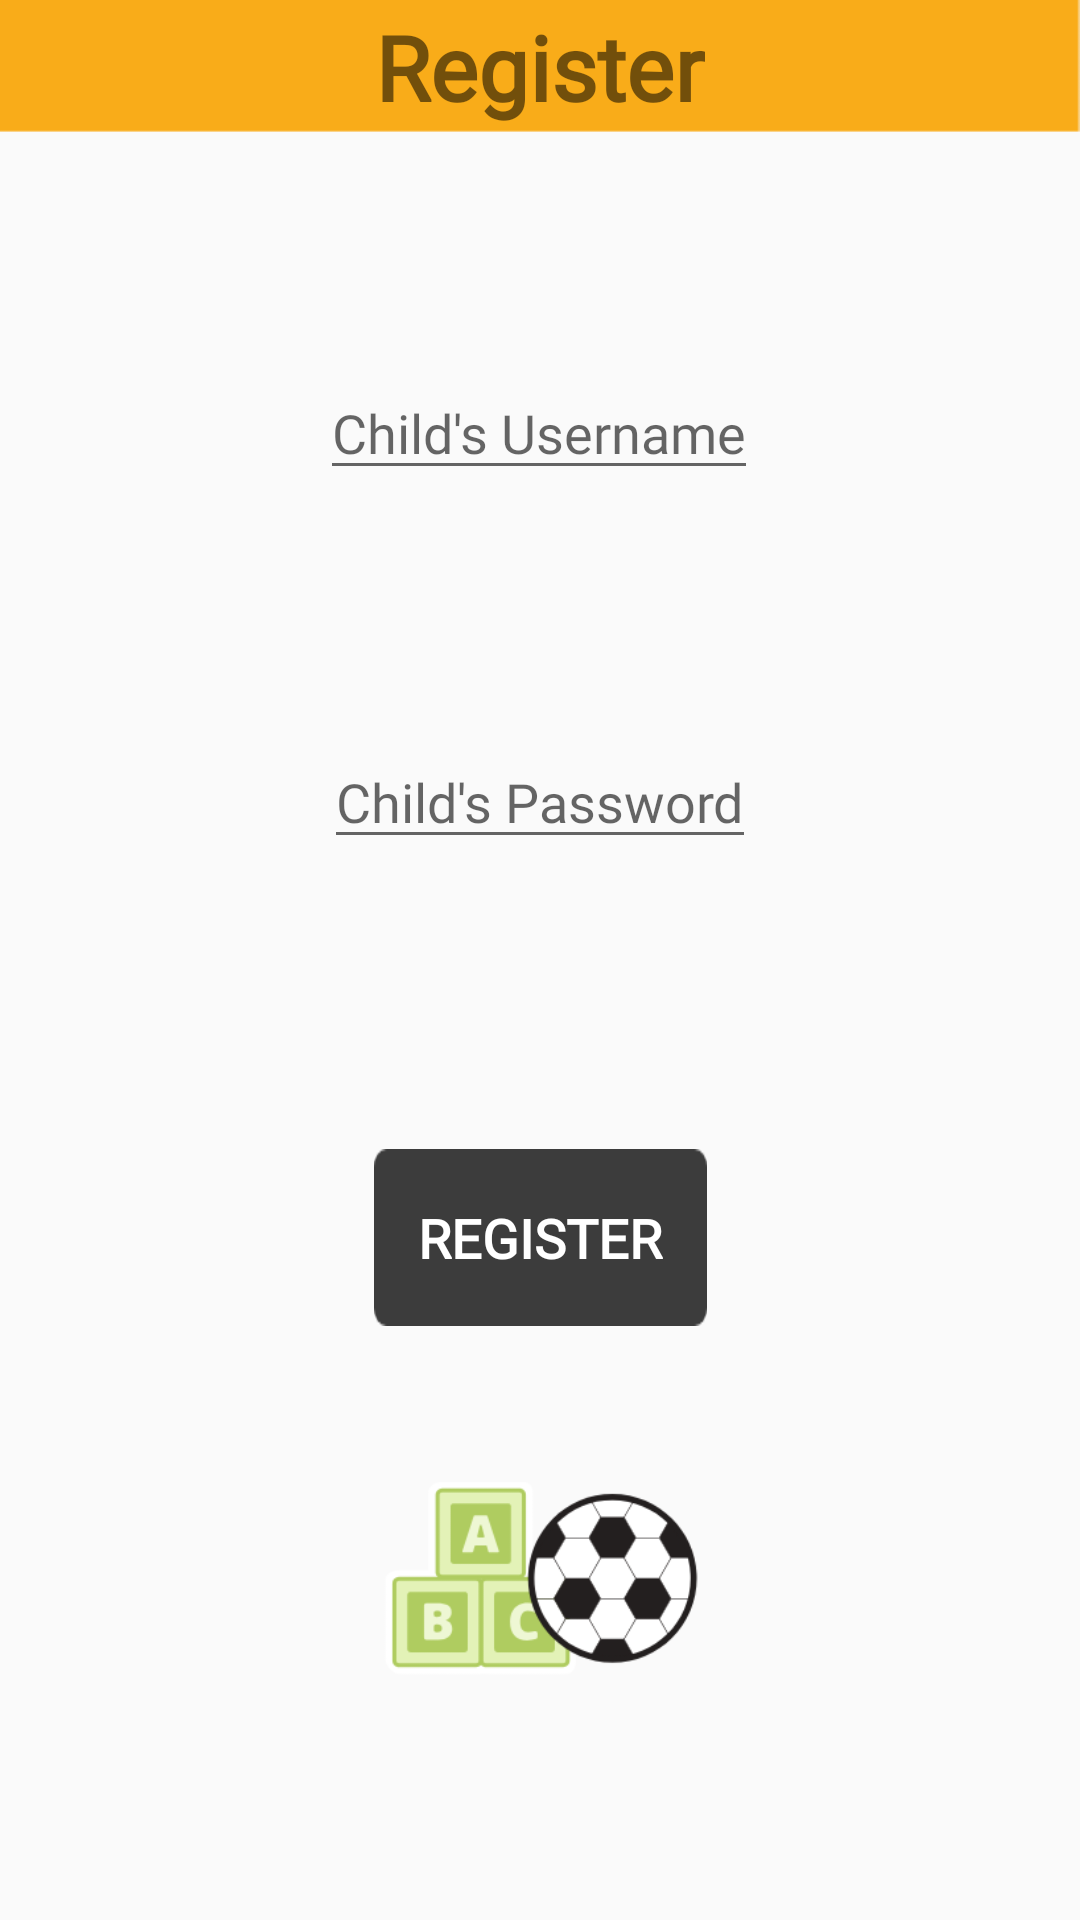

Layout XML and referenced resources for this Android screen:
<!-- AndroidManifest.xml: application theme AppTheme -->
<!-- res/layout/activity_register2.xml -->
<?xml version="1.0" encoding="utf-8"?>
<androidx.constraintlayout.widget.ConstraintLayout xmlns:android="http://schemas.android.com/apk/res/android"
    xmlns:app="http://schemas.android.com/apk/res-auto"
    xmlns:tools="http://schemas.android.com/tools"
    android:layout_width="match_parent"
    android:layout_height="match_parent"
    tools:context=".Activities.RegisterActivity2">

    <Button
        android:id="@+id/button_register"
        android:layout_width="111dp"
        android:layout_height="59dp"
        android:background="@drawable/bigdarkbuton"
        android:fontFamily="@font/helvetica"
        android:text="Register"
        android:textColor="#FFFFFF"
        android:textSize="18sp"
        android:textStyle="bold"
        app:layout_constraintBottom_toBottomOf="parent"
        app:layout_constraintEnd_toEndOf="parent"
        app:layout_constraintStart_toStartOf="parent"
        app:layout_constraintTop_toTopOf="parent"
        app:layout_constraintVertical_bias="0.659" />

    <EditText
        android:id="@+id/child_username_register"
        android:layout_width="wrap_content"
        android:layout_height="wrap_content"
        android:fontFamily="@font/helvetica"
        android:hint="Child's Username"
        app:layout_constraintBottom_toBottomOf="parent"
        app:layout_constraintEnd_toEndOf="parent"
        app:layout_constraintHorizontal_bias="0.498"
        app:layout_constraintStart_toStartOf="parent"
        app:layout_constraintTop_toTopOf="parent"
        app:layout_constraintVertical_bias="0.204" />

    <EditText
        android:id="@+id/child_password_register"
        android:layout_width="wrap_content"
        android:layout_height="wrap_content"
        android:fontFamily="@font/helvetica"
        android:hint="Child's Password"
        app:layout_constraintBottom_toBottomOf="parent"
        app:layout_constraintEnd_toEndOf="parent"
        app:layout_constraintStart_toStartOf="parent"
        app:layout_constraintTop_toTopOf="parent"
        app:layout_constraintVertical_bias="0.409" />

    <androidx.constraintlayout.widget.ConstraintLayout
        android:id="@+id/constraintLayout4"
        android:layout_width="match_parent"
        android:layout_height="44dp"
        android:background="@drawable/yellowheader"
        app:layout_constraintEnd_toEndOf="parent"
        app:layout_constraintStart_toStartOf="parent"
        app:layout_constraintTop_toTopOf="parent">

        <TextView
            android:id="@+id/textView21"
            android:layout_width="wrap_content"
            android:layout_height="wrap_content"
            android:fontFamily="@font/arial"
            android:text="Register"
            android:textSize="30sp"
            android:textStyle="bold"
            app:layout_constraintBottom_toBottomOf="parent"
            app:layout_constraintEnd_toEndOf="parent"
            app:layout_constraintStart_toStartOf="parent"
            app:layout_constraintTop_toTopOf="parent" />
    </androidx.constraintlayout.widget.ConstraintLayout>

    <ImageView
        android:id="@+id/imageView3"
        android:layout_width="230dp"
        android:layout_height="220dp"
        app:layout_constraintBottom_toBottomOf="parent"
        app:layout_constraintEnd_toEndOf="parent"
        app:layout_constraintHorizontal_bias="0.497"
        app:layout_constraintStart_toStartOf="parent"
        app:layout_constraintTop_toTopOf="parent"
        app:layout_constraintVertical_bias="0.973"
        app:srcCompat="@drawable/abc_soccer" />

</androidx.constraintlayout.widget.ConstraintLayout>
<!-- resources referenced by this layout -->
<resources>
  <!-- drawable abc_soccer: png bitmap (drawable-ldpi, 16477 bytes) -->
  <!-- drawable bigdarkbuton: png bitmap (drawable-hdpi, 1171 bytes) -->
  <!-- drawable yellowheader: png bitmap (drawable-xhdpi, 1550 bytes) -->
  <style name="AppTheme" parent="Theme.AppCompat.Light.NoActionBar">
          
          <item name="colorPrimary">@color/colorPrimary</item>
          <item name="colorPrimaryDark">@color/colorPrimaryDark</item>
          <item name="colorAccent">@color/colorAccent</item>
      </style>
  <color name="colorPrimary">#4CBB17</color>
  <color name="colorPrimaryDark">#276E07</color>
  <color name="colorAccent">#F9AC19</color>
</resources>
